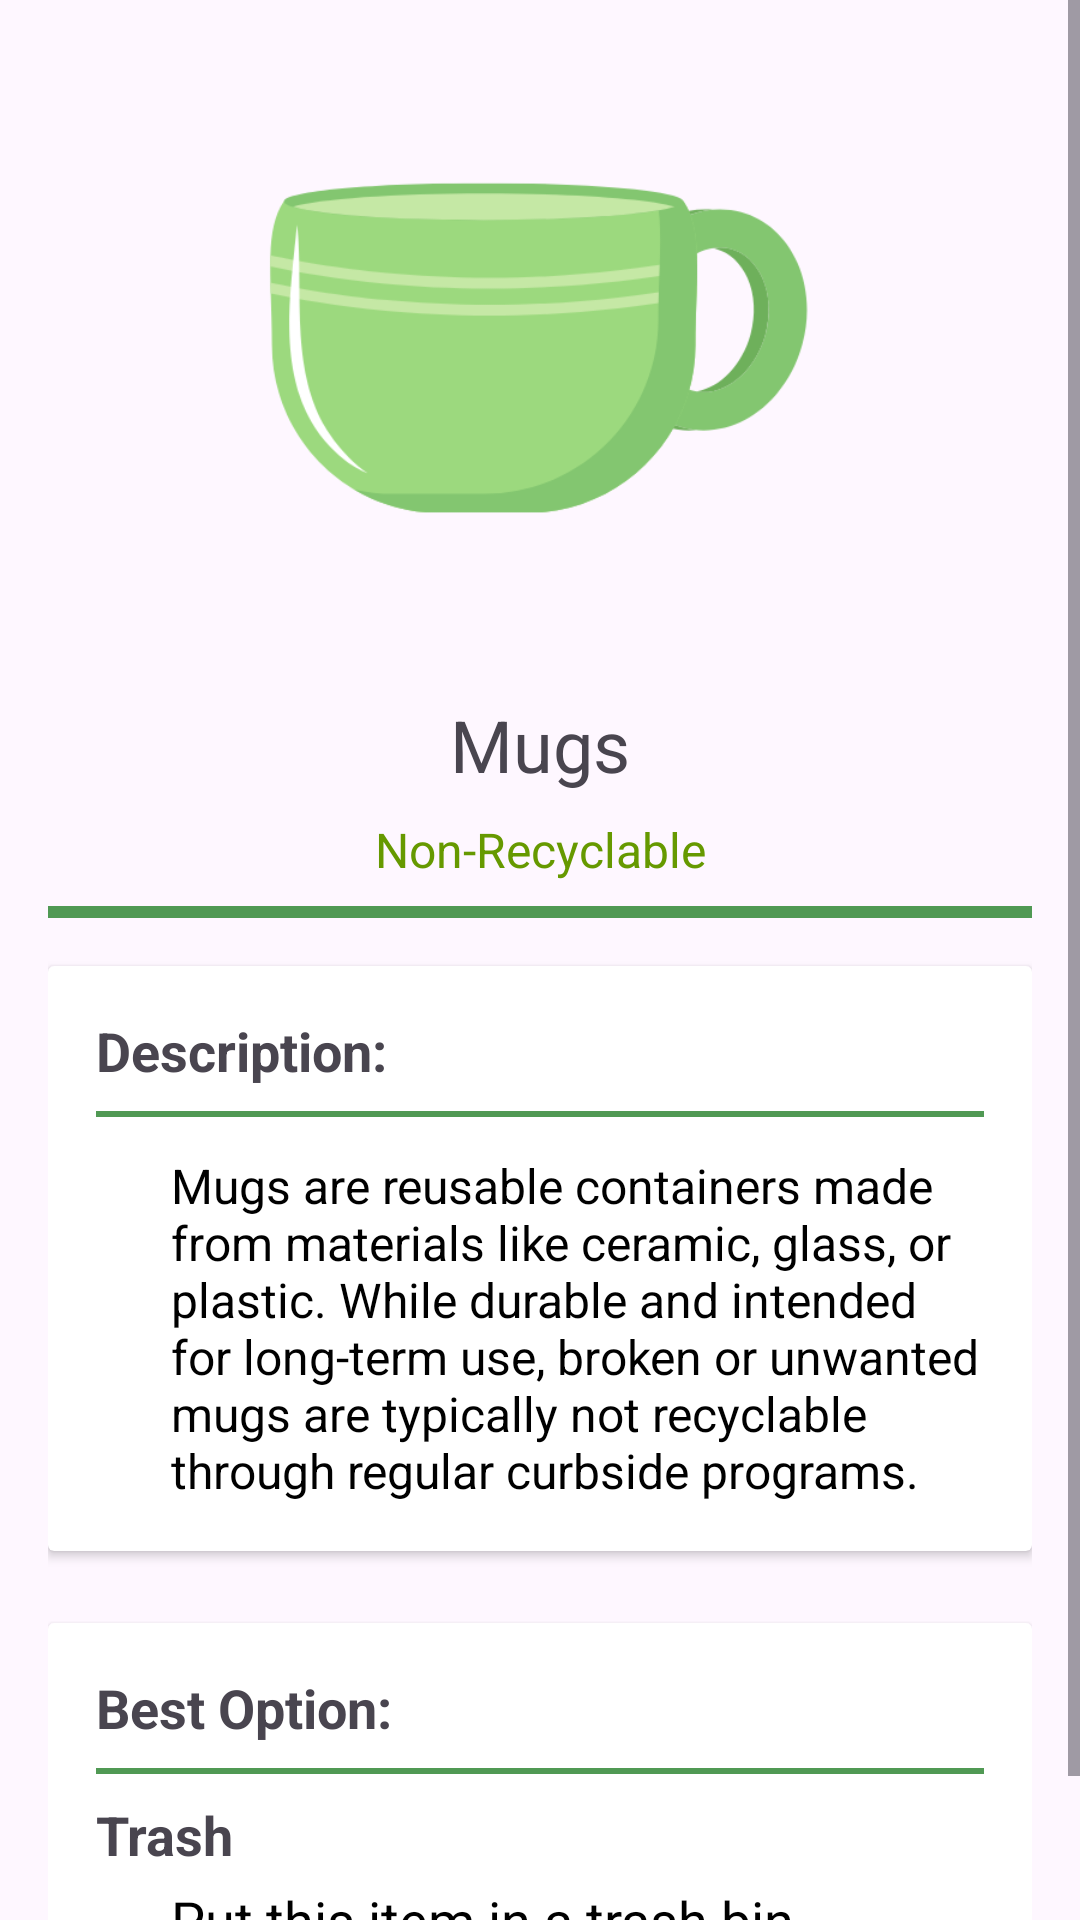

Produce the Android XML layout that renders to this screen, including the resource entries it uses.
<!-- AndroidManifest.xml: application theme Theme.AppProjGUI -->
<!-- res/layout/activity_fragment_mugs.xml -->
<?xml version="1.0" encoding="utf-8"?>
<ScrollView xmlns:android="http://schemas.android.com/apk/res/android"
    android:layout_width="match_parent"
    android:layout_height="match_parent"
    android:fillViewport="true">

    <LinearLayout
        android:layout_width="match_parent"
        android:layout_height="wrap_content"
        android:orientation="vertical"
        android:padding="16dp"
        android:gravity="center_horizontal">

        <Space
            android:layout_width="match_parent"
            android:layout_height="0dp"
            android:layout_weight=".5" />

        <ImageView
            android:layout_width="200dp"
            android:layout_height="200dp"
            android:contentDescription="Mugs"
            android:src="@drawable/mugs" />

        <TextView
            android:layout_width="match_parent"
            android:layout_height="wrap_content"
            android:text="Mugs"
            android:textSize="24sp"
            android:gravity="center"
            android:paddingTop="16dp" />

        <TextView
            android:layout_width="match_parent"
            android:layout_height="wrap_content"
            android:text="Non-Recyclable"
            android:textSize="16sp"
            android:textColor="@android:color/holo_green_dark"
            android:gravity="center"
            android:paddingTop="8dp" />

        <View
            android:layout_width="match_parent"
            android:layout_height="4dp"
            android:background="@color/green"
            android:layout_marginTop="8dp"
            android:layout_marginBottom="8dp" />

        
        <androidx.cardview.widget.CardView
            android:layout_width="match_parent"
            android:layout_height="wrap_content"
            android:layout_marginTop="8dp"
            android:layout_marginBottom="8dp">

            <LinearLayout
                android:layout_width="match_parent"
                android:layout_height="wrap_content"
                android:orientation="vertical"
                android:padding="16dp">

                <TextView
                    android:layout_width="match_parent"
                    android:layout_height="wrap_content"
                    android:text="Description:"
                    android:textSize="18sp"
                    android:textStyle="bold" />

                <View
                    android:layout_width="match_parent"
                    android:layout_height="2dp"
                    android:background="@color/green"
                    android:layout_marginTop="8dp"
                    android:layout_marginBottom="8dp" />

                <TextView
                    android:layout_width="match_parent"
                    android:layout_height="wrap_content"
                    android:text="@string/mugs_description"
                    android:textSize="16sp"
                    android:paddingTop="4dp"
                    android:textColor="@android:color/black"
                    android:paddingStart="25dp" />

            </LinearLayout>
        </androidx.cardview.widget.CardView>

        
        <androidx.cardview.widget.CardView
            android:layout_width="match_parent"
            android:layout_height="wrap_content"
            android:layout_marginTop="16dp"
            android:layout_marginBottom="8dp">

            <LinearLayout
                android:layout_width="match_parent"
                android:layout_height="wrap_content"
                android:orientation="vertical"
                android:padding="16dp">

                <TextView
                    android:layout_width="match_parent"
                    android:layout_height="wrap_content"
                    android:text="Best Option:"
                    android:textSize="18sp"
                    android:textStyle="bold" />

                <View
                    android:layout_width="match_parent"
                    android:layout_height="2dp"
                    android:background="@color/green"
                    android:layout_marginTop="8dp"
                    android:layout_marginBottom="8dp" />

                <TextView
                    android:layout_width="match_parent"
                    android:layout_height="wrap_content"
                    android:text="Trash"
                    android:textSize="18sp"
                    android:textStyle="bold" />

                <TextView
                    android:layout_width="match_parent"
                    android:layout_height="wrap_content"
                    android:text="Put this item in a trash bin."
                    android:textSize="18sp"
                    android:paddingTop="4dp"
                    android:textColor="@android:color/black"
                    android:paddingStart="25dp" />

            </LinearLayout>
        </androidx.cardview.widget.CardView>

    </LinearLayout>
</ScrollView>
<!-- resources referenced by this layout -->
<resources>
  <color name="green">#509954</color>
  <!-- drawable mugs: png bitmap (drawable, 21000 bytes) -->
  <string name="mugs_description">
          Mugs are reusable containers made from materials like ceramic, glass, or plastic. While durable and intended for long-term use, broken or unwanted mugs are typically not recyclable through regular curbside programs.
      </string>
  <style name="Theme.AppProjGUI" parent="Base.Theme.AppProjGUI" />
  <style name="Base.Theme.AppProjGUI" parent="Theme.Material3.DayNight.NoActionBar">
          
          
      </style>
</resources>
